Dataset: dataset (GitHub, harshavardhanappari/Agriculture-Crop-Disease-Detection-Platform). Classes: pepper bell bacterial spot, pepper bell healthy, potato early blight, potato late blight, potato healthy, tomato bacterial spot, tomato early blight, tomato late blight, tomato leaf mold, tomato septoria leaf spot, tomato spider mites two spotted spider mite, tomato target spot, tomato yellow leaf curl virus, tomato mosaic virus, tomato healthy.

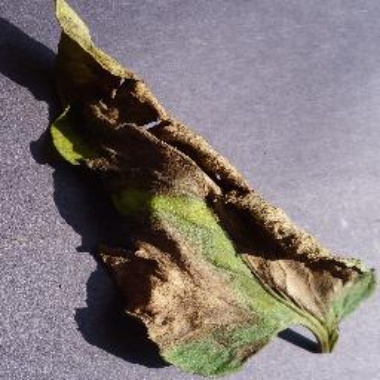
Label: tomato late blight

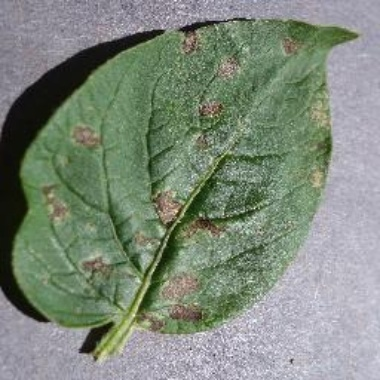
Label: potato early blight

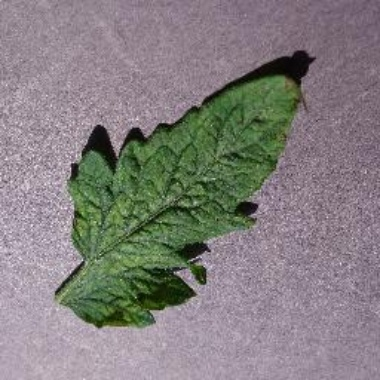
Label: tomato mosaic virus

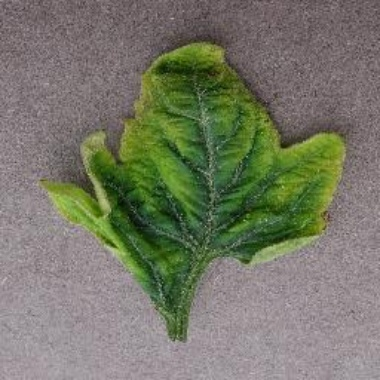
Label: tomato yellow leaf curl virus

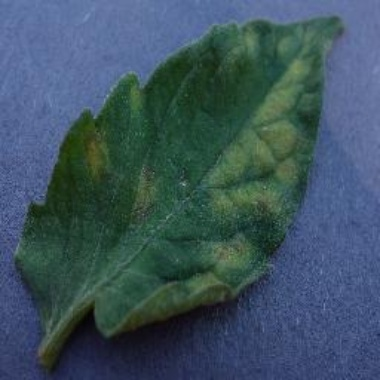
Label: tomato leaf mold

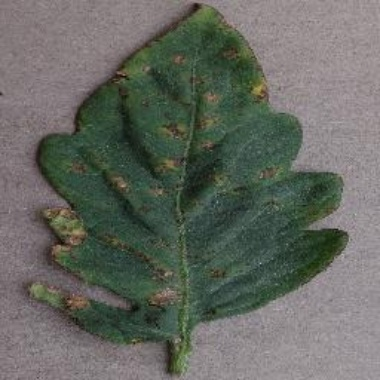
Label: tomato bacterial spot
